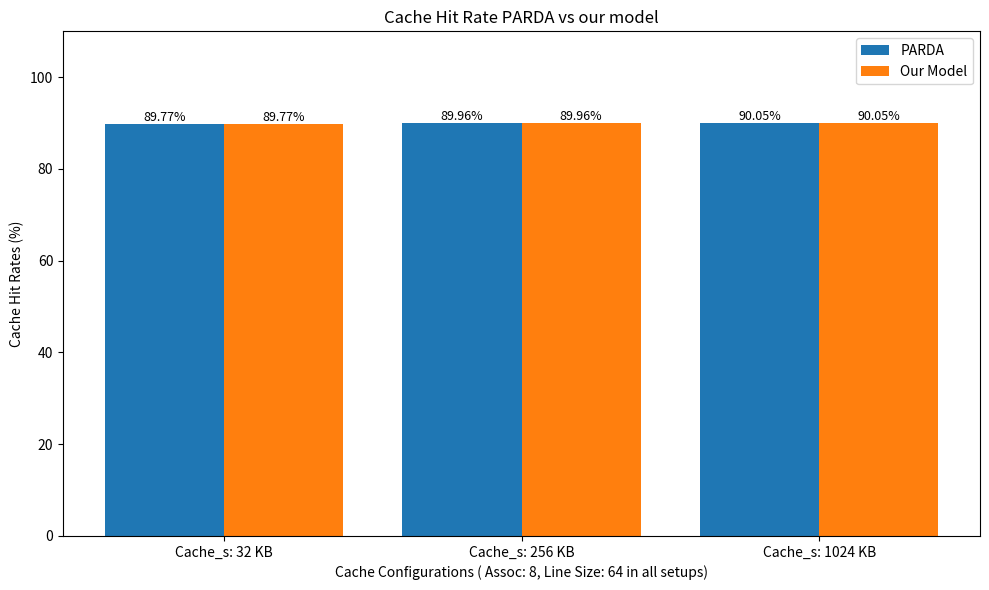

Recreate this plot in Python.
import matplotlib.pyplot as plt

reference = {
    'Cache_s: 32 KB': 89.77,
    'Cache_s: 256 KB': 89.96,
    'Cache_s: 1024 KB': 90.05
}
predicted = {
    'Cache_s: 32 KB': 89.77,
    'Cache_s: 256 KB': 89.96,
    'Cache_s: 1024 KB': 90.05
}

keys = list(predicted.keys())
ref_values = [reference.get(k, 0) for k in keys]
pred_values = [predicted[k] for k in keys]

x = range(len(keys))
bar_width = 0.4

plt.figure(figsize=(10, 6))
ref_bars = plt.bar([i - bar_width/2 for i in x], ref_values, width=bar_width, label='PARDA')
pred_bars = plt.bar([i + bar_width/2 for i in x], pred_values, width=bar_width, label='Our Model')

plt.ylim(0, 110)
plt.xlabel('Cache Configurations ( Assoc: 8, Line Size: 64 in all setups)')
plt.ylabel('Cache Hit Rates (%)')
plt.title('Cache Hit Rate PARDA vs our model')
plt.xticks(x, keys, ha='center')
plt.legend()
plt.tight_layout()

# Add percentage text above bars
for bar in ref_bars + pred_bars:
    height = bar.get_height()
    plt.text(bar.get_x() + bar.get_width()/2, height + 0.05, f'{height:.2f}%', ha='center', va='bottom', fontsize=9)

plt.show()
